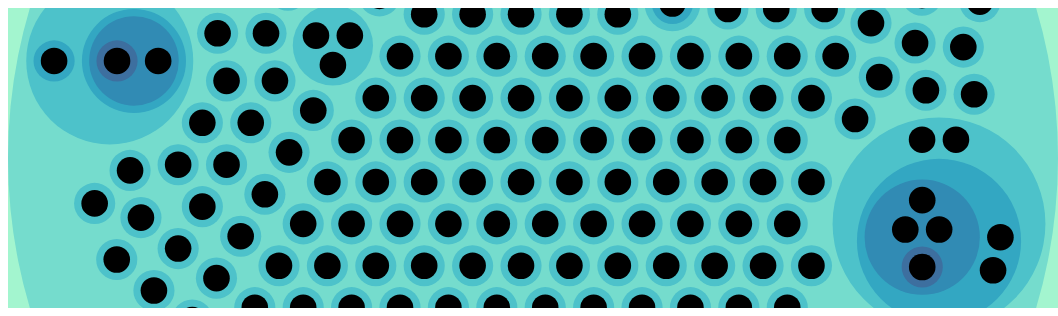
D3 v4 page, settled after 480 driven frames (8 s of simulated time); the page loaded 1 data file(s).


// ── js/script.js
var svg = d3.select("svg");
// Margin between the outer box and the first level of circles.
// var margin = 20,
var margin = 0;
var diameter = +svg.attr("width");
var width = +svg.attr("width");
var height = +svg.attr("height");
var g = svg
  .append("g")
  .attr("transform", "translate(" + width / 2 + "," + height / 2 + ")");

var color = d3
  .scaleLinear()
  .domain([-1, 5])
  .range(["hsl(152,80%,80%)", "hsl(228,30%,40%)"])
  .interpolate(d3.interpolateHcl);

var pack = d3
  .pack()
  .size([width - margin, height - margin])
  // For nested circles, the distance between the circle itself and circles inside it.
  .padding(4);

d3.json("data/data.json", function(error, root) {
  if (error) throw error;

  root = d3
    .hierarchy(root)
    //.sum(function(d) { return d.size; })
    //
    .sum(function(d) {
      //console.log("d: " + d.name);
      //return d.size;
      return 10;
    })
    .sort(function(a, b) {
      //console.log("b: " + b.value + " a:" + a.value);
      // changes the orientation
      //return b.value - a.value;
      //"The specified function is passed two nodes a and b to compare.
      // If a should be before b, the function must return a value less than zero;
      // if b should be before a, the function must return a value greater than zero;"
      // -- https://github.com/d3/d3-hierarchy#node_sort
      random = getRandomInt(-1, 1);
      //console.log(random);
      return random;
    });
  //.sum(function(d) { return 10; });
  //.sort(function(a, b) { return b.value - a.value; });

  var focus = root;
  var nodes = pack(root).descendants();
  var view;

  var tooltip = d3
    .select("body")
    .append("div")
    .style("position", "absolute")
    .style("z-index", "10")
    .style("visibility", "hidden")
    .style("background-color", "white")
    .style("border", "solid")
    .style("border-width", "2px")
    .style("border-radius", "5px")
    .style("padding", "5px")
    .text("a simple tooltip");

  var circle = g
    .selectAll("circle")
    .data(nodes)
    .enter()
    .append("circle")
    .attr("class", function(d) {
      // "?" is the ternary operator
      return d.parent
        ? d.children
          ? "node"
          : "node node--leaf"
        : "node node--root";
    })
    .style("fill", function(d) {
      return d.children ? color(d.depth) : null;
    })
    .on("mouseover", function(d) {
      //console.log("d.data.name: " + d.data.name);
      return tooltip.text(d.data.name).style("visibility", "visible");
    })
    .on("mousemove", function() {
      return tooltip
        .style("top", d3.event.pageY - 10 + "px")
        .style("left", d3.event.pageX + 10 + "px");
    })
    .on("mouseout", function() {
      return tooltip.style("visibility", "hidden");
    })
    .on("click", function(d) {
      if (focus !== d) zoom(d), d3.event.stopPropagation();
    });

  var text = g
    .selectAll("text")
    .data(nodes)
    .enter()
    .append("text")
    .attr("class", "label")
    .style("fill-opacity", function(d) {
      return d.parent === root ? 1 : 0;
    })
    .style("display", function(d) {
      //return d.parent === root ? "inline" : "none";
      //return d.parent === root ? "inline" : "inline";
      return d.parent === root ? "none" : "none";
    })
    //.text(function(d) { return d.data.name; });
    .text(function(d) {
      return d.data.name;
    });

  var node = g.selectAll("circle,text");

  svg.style("background", color(-1)).on("click", function() {
    zoom(root);
  });

  zoomTo([root.x, root.y, root.r * 2 + margin]);

  function zoom(d) {
    var focus0 = focus;
    focus = d;

    var transition = d3
      .transition()
      .duration(d3.event.altKey ? 7500 : 750)
      .tween("zoom", function(d) {
        var i = d3.interpolateZoom(view, [
          focus.x,
          focus.y,
          focus.r * 2 + margin
        ]);
        return function(t) {
          zoomTo(i(t));
        };
      });

    transition
      .selectAll("text")
      .filter(function(d) {
        //return d.parent === focus || this.style.display === "inline";
        return d.parent === focus || this.style.display === "none";
      })
      .style("fill-opacity", function(d) {
        return d.parent === focus ? 1 : 0;
      })
      .on("start", function(d) {
        //if (d.parent === focus) this.style.display = "inline";
        if (d.parent === focus) this.style.display = "none";
      })
      .on("end", function(d) {
        //if (d.parent !== focus) this.style.display = "none";
        //if (d.parent !== focus) this.style.display = "inline";
        if (d.parent !== focus) this.style.display = "none";
      });
  }

  function zoomTo(v) {
    var k = diameter / v[2];
    view = v;
    node.attr("transform", function(d) {
      return "translate(" + (d.x - v[0]) * k + "," + (d.y - v[1]) * k + ")";
    });
    circle.attr("r", function(d) {
      return d.r * k;
    });
  }

  function getRandomInt(min, max) {
    min = Math.ceil(min);
    max = Math.floor(max);
    return Math.floor(Math.random() * (max - min)) + min; //The maximum is exclusive and the minimum is inclusive
  }

  // not used but for wrapping long lines, we hope
  function multiLineText(text, x, y, width, height) {
    return (
      "<switch>\n" +
      '<foreignObject x="' +
      x +
      '" y="' +
      y +
      '" width="' +
      width +
      '" height="' +
      height +
      '">\n' +
      '<p xmlns="http://www.w3.org/1999/xhtml">' +
      text +
      "</p>\n" +
      "</foreignObject>\n" +
      '<text x="' +
      x +
      '" y="' +
      y +
      '">' +
      text +
      "</text>\n" +
      "</switch>\n"
    );
  }
});


### data: data/data.json
{
 "children": [
  {
   "children": [
    "{... 5 keys}"
   ],
   "date": "2020-04-21",
   "diff": 195,
   "identifier": "dvbf3e2bd9",
   "name": "dvbf3e2bd9",
   "subjects": "Medicine, Health and Life Sciences;"
  },
  {
   "children": [
    "{... 5 keys}"
   ],
   "date": "2020-04-16",
   "diff": 200,
   "identifier": "dv571aa32f",
   "name": "dv571aa32f",
   "subjects": "Medicine, Health and Life Sciences;"
  },
  {
   "children": [
    "{... 5 keys}"
   ],
   "date": "2020-03-24",
   "diff": 223,
   "identifier": "dvee0388b4",
   "name": "dvee0388b4",
   "subjects": "Medicine, Health and Life Sciences;"
  },
  {
   "children": [
    "{... 5 keys}"
   ],
   "date": "2020-07-20",
   "diff": 105,
   "identifier": "dv37c31a0a",
   "name": "dv37c31a0a",
   "subjects": "Medicine, Health and Life Sciences;"
  },
  {
   "children": [
    "{... 5 keys}"
   ],
   "date": "2020-03-16",
   "diff": 231,
   "identifier": "dv7eac2ea0",
   "name": "dv7eac2ea0",
   "subjects": "Other;"
  },
  {
   "children": [
    "{... 5 keys}"
   ],
   "date": "2020-01-31",
   "diff": 276,
   "identifier": "dvb86cf38f",
   "name": "dvb86cf38f",
   "subjects": "Medicine, Health and Life Sciences;"
  },
  {
   "children": [
    "{... 5 keys}"
   ],
   "date": "2020-06-29",
   "diff": 126,
   "identifier": "dvca89803f",
   "name": "dvca89803f",
   "subjects": "Medicine, Health and Life Sciences;"
  },
  {
   "children": [
    "{... 5 keys}"
   ],
   "date": "2020-05-20",
   "diff": 166,
   "identifier": "dvf5e51c77",
   "name": "dvf5e51c77",
   "subjects": "Medicine, Health and Life Sciences;"
  },
  "... 293 more items"
 ],
 "name": "root"
}